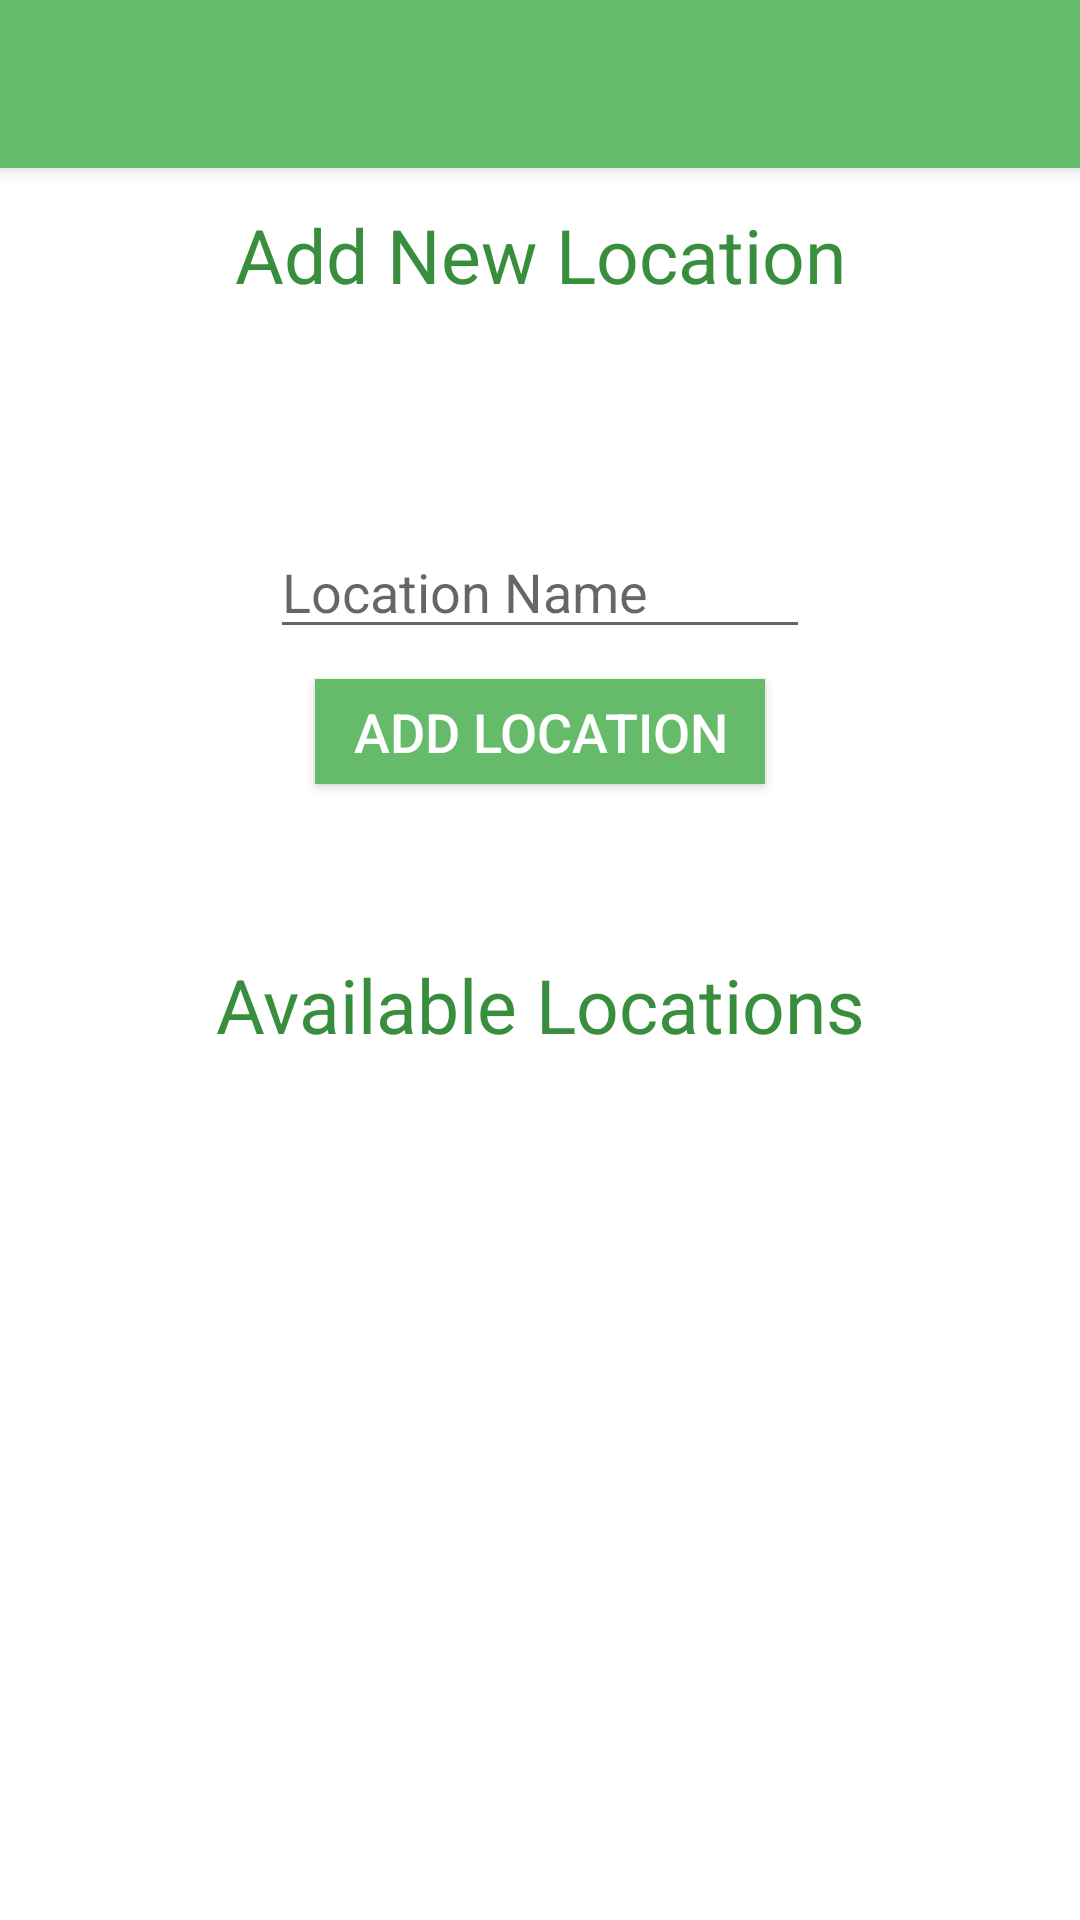

Android layout source for this screen:
<!-- AndroidManifest.xml: application theme AppTheme -->
<!-- res/layout/activity_manage_locations_admin.xml -->
<?xml version="1.0" encoding="utf-8"?>
<androidx.drawerlayout.widget.DrawerLayout xmlns:android="http://schemas.android.com/apk/res/android"
    xmlns:app="http://schemas.android.com/apk/res-auto"
    xmlns:tools="http://schemas.android.com/tools"
    android:id="@+id/drawer"
    android:layout_width="match_parent"
    android:layout_height="match_parent"
    android:fitsSystemWindows="true"
    tools:openDrawer="start">

    <LinearLayout
        android:layout_width="match_parent"
        android:layout_height="match_parent"
        android:orientation="vertical"
        tools:context=".ManageLocationsAdmin">

        <androidx.appcompat.widget.Toolbar
            android:id="@+id/toolbar"
            android:layout_width="match_parent"
            android:layout_height="?attr/actionBarSize"
            android:background="@color/colorPrimary"
            android:elevation="4dp"
            android:popupTheme="@style/ThemeOverlay.AppCompat.Light"
            android:theme="@style/ThemeOverlay.AppCompat.Dark.ActionBar" />

        <LinearLayout
            android:id="@+id/LinearLayout1"
            android:layout_width="match_parent"
            android:layout_height="match_parent"
            android:orientation="vertical"
            tools:context=".ManageLocationsAdmin">


            <LinearLayout
                android:layout_width="match_parent"
                android:layout_height="250dp"
                android:orientation="vertical"
                android:padding="12dp">

                <TextView
                    android:id="@+id/add_loc"
                    android:layout_width="match_parent"
                    android:layout_height="57dp"
                    android:layout_marginBottom="10dp"
                    android:text="Add New Location"
                    android:textAlignment="center"
                    android:textColor="@color/colorPrimaryDark"
                    android:textSize="25sp"
                    app:layout_constraintBottom_toBottomOf="parent"
                    tools:layout_editor_absoluteX="16dp" />

                <TextView
                    android:id="@+id/error"
                    android:layout_width="match_parent"
                    android:layout_height="30sp"
                    android:layout_marginBottom="10dp"
                    android:text=""
                    android:textAlignment="center"
                    android:textColor="@color/colorPrimary"
                    android:textSize="15sp"
                    app:layout_constraintBottom_toBottomOf="parent"
                    tools:layout_editor_absoluteX="16dp" />

                <EditText
                    android:id="@+id/loc_name"
                    android:layout_width="180dp"
                    android:layout_height="wrap_content"
                    android:layout_gravity="center_horizontal"
                    android:hint="Location Name"
                    android:inputType="text"
                    android:selectAllOnFocus="true" />

                <Button
                    android:id="@+id/add_loc_button"
                    android:layout_width="150dp"
                    android:layout_height="35dp"
                    android:layout_gravity="center_horizontal"
                    android:layout_marginTop="10dp"
                    android:background="@color/colorPrimary"
                    android:text="Add Location"
                    android:textAlignment="center"
                    android:textColor="@android:color/white"
                    android:textSize="18sp" />

            </LinearLayout>

            <LinearLayout
                android:layout_width="match_parent"
                android:layout_height="match_parent"
                android:orientation="vertical"
                android:padding="12dp">

                <TextView
                    android:id="@+id/Login"
                    android:layout_width="match_parent"
                    android:layout_height="57dp"
                    android:layout_marginBottom="10dp"
                    android:text="Available Locations"
                    android:textAlignment="center"
                    android:textColor="@color/colorPrimaryDark"
                    android:textSize="25sp"
                    app:layout_constraintBottom_toBottomOf="parent"
                    tools:layout_editor_absoluteX="16dp" />

                <TextView
                    android:id="@+id/nodata"
                    android:layout_width="match_parent"
                    android:layout_height="30sp"
                    android:layout_marginBottom="10dp"
                    android:text=""
                    android:textAlignment="center"
                    android:textColor="@color/colorPrimary"
                    android:textSize="15sp"
                    app:layout_constraintBottom_toBottomOf="parent"
                    tools:layout_editor_absoluteX="16dp" />

                <ScrollView
                    android:layout_width="match_parent"
                    android:layout_height="608dp"
                    android:scrollbars="none"
                    android:layout_weight="1">

                        <TableLayout
                            android:id="@+id/table"
                            android:layout_width="match_parent"
                            android:layout_height="wrap_content"
                            android:layout_marginTop="10dp"
                            android:stretchColumns="0,1,2">

                        </TableLayout>

                </ScrollView>
            </LinearLayout>


        </LinearLayout>
    </LinearLayout>

    <com.google.android.material.navigation.NavigationView
        android:id="@+id/nav_view"
        android:layout_width="wrap_content"
        android:layout_height="match_parent"
        android:layout_gravity="start"
        app:headerLayout="@layout/nav_header"
        app:menu="@menu/drawer_menu" />

</androidx.drawerlayout.widget.DrawerLayout>
<!-- res/layout/nav_header.xml (included above) -->
<?xml version="1.0" encoding="utf-8"?>
<LinearLayout xmlns:android="http://schemas.android.com/apk/res/android"
    android:orientation="vertical" 
    android:layout_width="match_parent"
    android:layout_height="200dp"
    android:background="#4CAF50"
    android:gravity="bottom"
    android:padding="16dp"
    android:theme="@style/ThemeOverlay.AppCompat.Dark">

    <ImageView
        android:id="@+id/nav_header_logo"
        android:layout_width="80dp"
        android:layout_height="80dp"
        android:layout_marginBottom="8dp"
        android:contentDescription="@string/app_name"
        android:src="@drawable/logocycle"
        android:padding="8dp" />

    <TextView
        android:id="@+id/nav_welcome"
        android:layout_width="match_parent"
        android:layout_height="wrap_content"
        android:text="Welcome"
        android:textAppearance="@style/TextAppearance.AppCompat.Body1"
        android:textColor="@android:color/white"
        android:textSize="20sp"
        android:textStyle="bold"/>

    <TextView
        android:id="@+id/nav_mail"
        android:layout_width="match_parent"
        android:layout_height="wrap_content"
        android:text="Hello"
        android:textColor="@android:color/white"
        android:textSize="14sp"/>

</LinearLayout>
<!-- resources referenced by this layout -->
<resources>
  <color name="colorPrimary">#66bb6a</color>
  <color name="colorPrimaryDark">#388e3c</color>
  <!-- drawable logocycle: jpg bitmap (drawable, 86886 bytes) -->
  <string name="app_name">MiCycle</string>
</resources>
